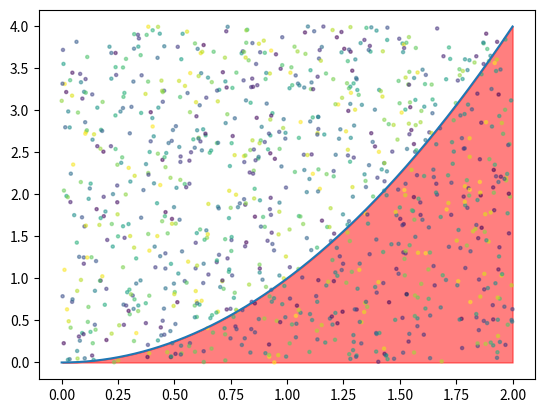

The matplotlib source for this figure:
#!/usr/bin/env python
# -*- coding: utf-8 -*-
# @Date    : 2018-03-02 10:18:16
# @Author  : Quanliang Jing (540692237@qq.com)
# @Link    : http://www.999own.com/
# @Version : $Id$
import numpy as np
import matplotlib.pyplot as plt
x = np.linspace(0, 2, 1000)
y = x ** 2
plt.plot(x, y)
plt.fill_between(x, y, where=(y > 0), color='red', alpha=0.5)


N = 1000
points = [[xy[0] * 2, xy[1] * 4] for xy in np.random.rand(N, 2)]
plt.scatter([x[0] for x in points], [x[1] for x in points], s=5, c=np.random.rand(N), alpha=0.5)
plt.show()